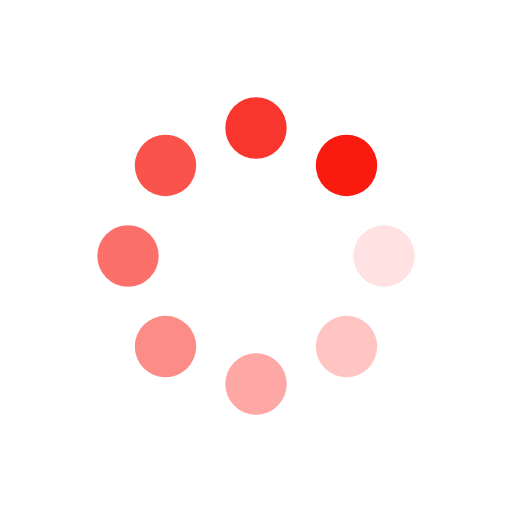
t = 0.00 s
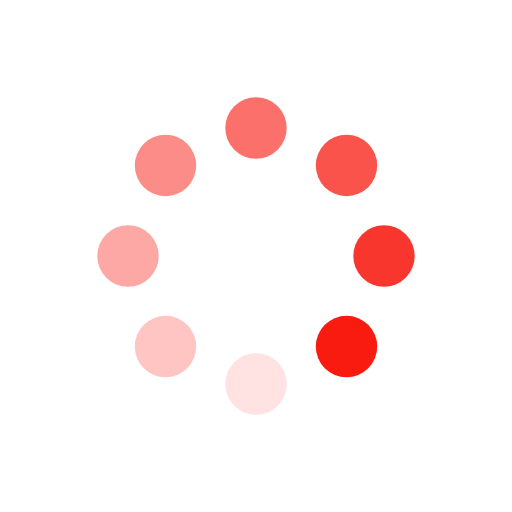
t = 0.25 s
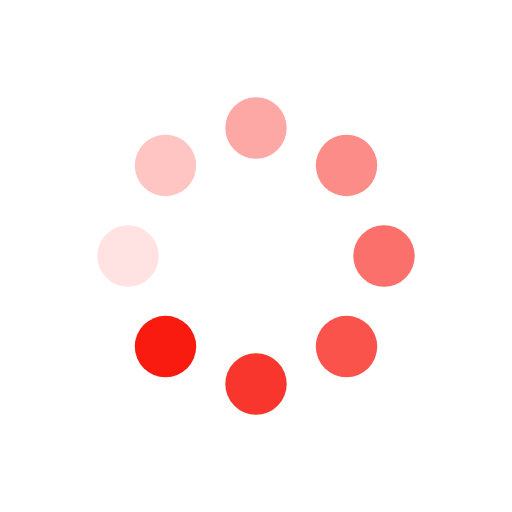
t = 0.50 s
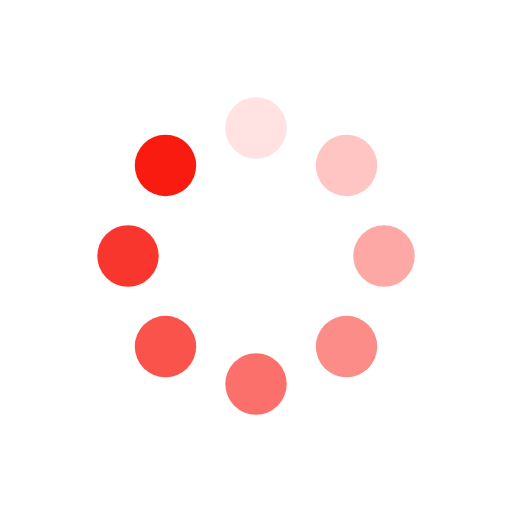
t = 0.75 s

The animated SVG that drew these frames (rendered in a browser with its animation timeline set to each time). Animation: 16 SMIL elements (animate=8,animateTransform=8); one cycle of 1.00 s, repeats indefinitely.

<?xml version="1.0" encoding="utf-8"?>
<svg xmlns="http://www.w3.org/2000/svg" xmlns:xlink="http://www.w3.org/1999/xlink" style="margin: auto; background: none; display: block; shape-rendering: auto;" width="100px" height="100px" viewBox="0 0 100 100" preserveAspectRatio="xMidYMid">
<g transform="translate(75,50)">
<g transform="rotate(0)">
<circle cx="0" cy="0" r="6" fill="#f91a10" fill-opacity="1">
  <animateTransform attributeName="transform" type="scale" begin="-0.875s" values="1 1;1 1" keyTimes="0;1" dur="1s" repeatCount="indefinite"></animateTransform>
  <animate attributeName="fill-opacity" keyTimes="0;1" dur="1s" repeatCount="indefinite" values="1;0" begin="-0.875s"></animate>
</circle>
</g>
</g><g transform="translate(67.67766952966369,67.67766952966369)">
<g transform="rotate(45)">
<circle cx="0" cy="0" r="6" fill="#f91a10" fill-opacity="0.875">
  <animateTransform attributeName="transform" type="scale" begin="-0.75s" values="1 1;1 1" keyTimes="0;1" dur="1s" repeatCount="indefinite"></animateTransform>
  <animate attributeName="fill-opacity" keyTimes="0;1" dur="1s" repeatCount="indefinite" values="1;0" begin="-0.75s"></animate>
</circle>
</g>
</g><g transform="translate(50,75)">
<g transform="rotate(90)">
<circle cx="0" cy="0" r="6" fill="#f91a10" fill-opacity="0.75">
  <animateTransform attributeName="transform" type="scale" begin="-0.625s" values="1 1;1 1" keyTimes="0;1" dur="1s" repeatCount="indefinite"></animateTransform>
  <animate attributeName="fill-opacity" keyTimes="0;1" dur="1s" repeatCount="indefinite" values="1;0" begin="-0.625s"></animate>
</circle>
</g>
</g><g transform="translate(32.32233047033631,67.67766952966369)">
<g transform="rotate(135)">
<circle cx="0" cy="0" r="6" fill="#f91a10" fill-opacity="0.625">
  <animateTransform attributeName="transform" type="scale" begin="-0.5s" values="1 1;1 1" keyTimes="0;1" dur="1s" repeatCount="indefinite"></animateTransform>
  <animate attributeName="fill-opacity" keyTimes="0;1" dur="1s" repeatCount="indefinite" values="1;0" begin="-0.5s"></animate>
</circle>
</g>
</g><g transform="translate(25,50)">
<g transform="rotate(180)">
<circle cx="0" cy="0" r="6" fill="#f91a10" fill-opacity="0.5">
  <animateTransform attributeName="transform" type="scale" begin="-0.375s" values="1 1;1 1" keyTimes="0;1" dur="1s" repeatCount="indefinite"></animateTransform>
  <animate attributeName="fill-opacity" keyTimes="0;1" dur="1s" repeatCount="indefinite" values="1;0" begin="-0.375s"></animate>
</circle>
</g>
</g><g transform="translate(32.32233047033631,32.32233047033631)">
<g transform="rotate(225)">
<circle cx="0" cy="0" r="6" fill="#f91a10" fill-opacity="0.375">
  <animateTransform attributeName="transform" type="scale" begin="-0.25s" values="1 1;1 1" keyTimes="0;1" dur="1s" repeatCount="indefinite"></animateTransform>
  <animate attributeName="fill-opacity" keyTimes="0;1" dur="1s" repeatCount="indefinite" values="1;0" begin="-0.25s"></animate>
</circle>
</g>
</g><g transform="translate(49.99999999999999,25)">
<g transform="rotate(270)">
<circle cx="0" cy="0" r="6" fill="#f91a10" fill-opacity="0.25">
  <animateTransform attributeName="transform" type="scale" begin="-0.125s" values="1 1;1 1" keyTimes="0;1" dur="1s" repeatCount="indefinite"></animateTransform>
  <animate attributeName="fill-opacity" keyTimes="0;1" dur="1s" repeatCount="indefinite" values="1;0" begin="-0.125s"></animate>
</circle>
</g>
</g><g transform="translate(67.67766952966369,32.32233047033631)">
<g transform="rotate(315)">
<circle cx="0" cy="0" r="6" fill="#f91a10" fill-opacity="0.125">
  <animateTransform attributeName="transform" type="scale" begin="0s" values="1 1;1 1" keyTimes="0;1" dur="1s" repeatCount="indefinite"></animateTransform>
  <animate attributeName="fill-opacity" keyTimes="0;1" dur="1s" repeatCount="indefinite" values="1;0" begin="0s"></animate>
</circle>
</g>
</g>
<!-- [ldio] generated by https://loading.io/ --></svg>
